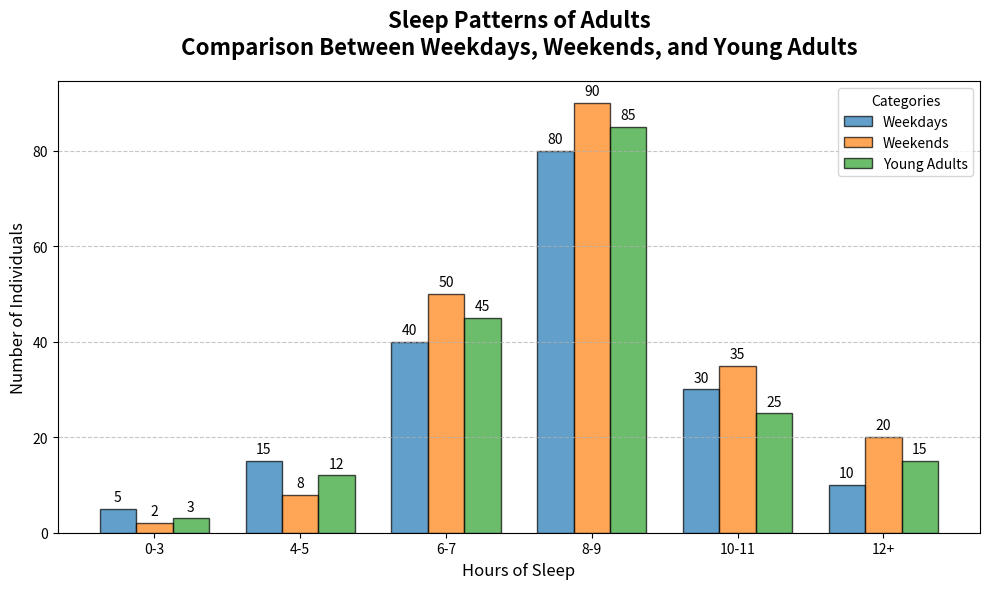

Reproduce this figure in Python.
import matplotlib.pyplot as plt
import numpy as np

# Data: Number of individuals sleeping different hours
hours_range = ['0-3', '4-5', '6-7', '8-9', '10-11', '12+']
weekday_sleepers = [5, 15, 40, 80, 30, 10]
weekend_sleepers = [2, 8, 50, 90, 35, 20]
young_adults_sleepers = [3, 12, 45, 85, 25, 15]  # New data series

# Define positions for bars
x_pos = np.arange(len(hours_range))

# Initialize the plot
fig, ax = plt.subplots(figsize=(10, 6))

# Bar width
bar_width = 0.25

# Plot histograms
bars1 = ax.bar(x_pos - bar_width, weekday_sleepers, bar_width, label='Weekdays', color='#1f77b4', edgecolor='black', alpha=0.7)
bars2 = ax.bar(x_pos, weekend_sleepers, bar_width, label='Weekends', color='#ff7f0e', edgecolor='black', alpha=0.7)
bars3 = ax.bar(x_pos + bar_width, young_adults_sleepers, bar_width, label='Young Adults', color='#2ca02c', edgecolor='black', alpha=0.7)

# Titles and labels
ax.set_title('Sleep Patterns of Adults\nComparison Between Weekdays, Weekends, and Young Adults', fontsize=16, fontweight='bold', pad=20)
ax.set_xlabel('Hours of Sleep', fontsize=12)
ax.set_ylabel('Number of Individuals', fontsize=12)

# Customize x-axis with hours range
ax.set_xticks(x_pos)
ax.set_xticklabels(hours_range, fontsize=10)

# Legend
ax.legend(title='Categories', fontsize=10, loc='upper right')

# Customize y-axis grid lines
ax.yaxis.grid(True, linestyle='--', alpha=0.7)

# Adding value labels on bars
def add_labels(bars, counts):
    for bar, count in zip(bars, counts):
        ax.text(bar.get_x() + bar.get_width() / 2, bar.get_height() + 1, str(count), ha='center', va='bottom', fontsize=10)

add_labels(bars1, weekday_sleepers)
add_labels(bars2, weekend_sleepers)
add_labels(bars3, young_adults_sleepers)

# Adjust layout to prevent overlap
plt.tight_layout()

# Show the plot
plt.show()
